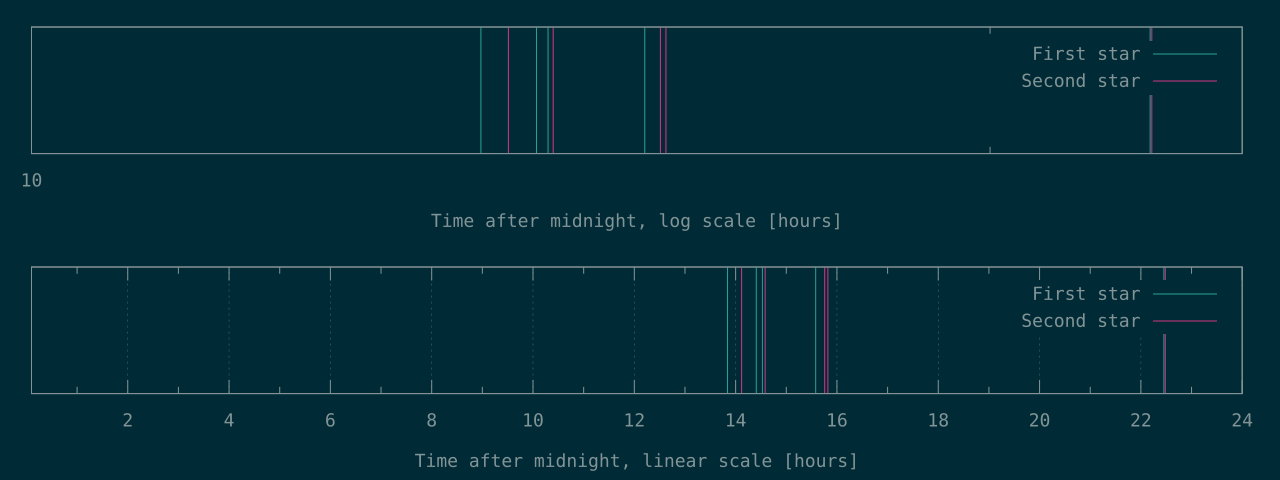

The file beside this chart, header and first rows:
49824	50825
51867	52497
52302	56730
56091	56956
80836	80933
